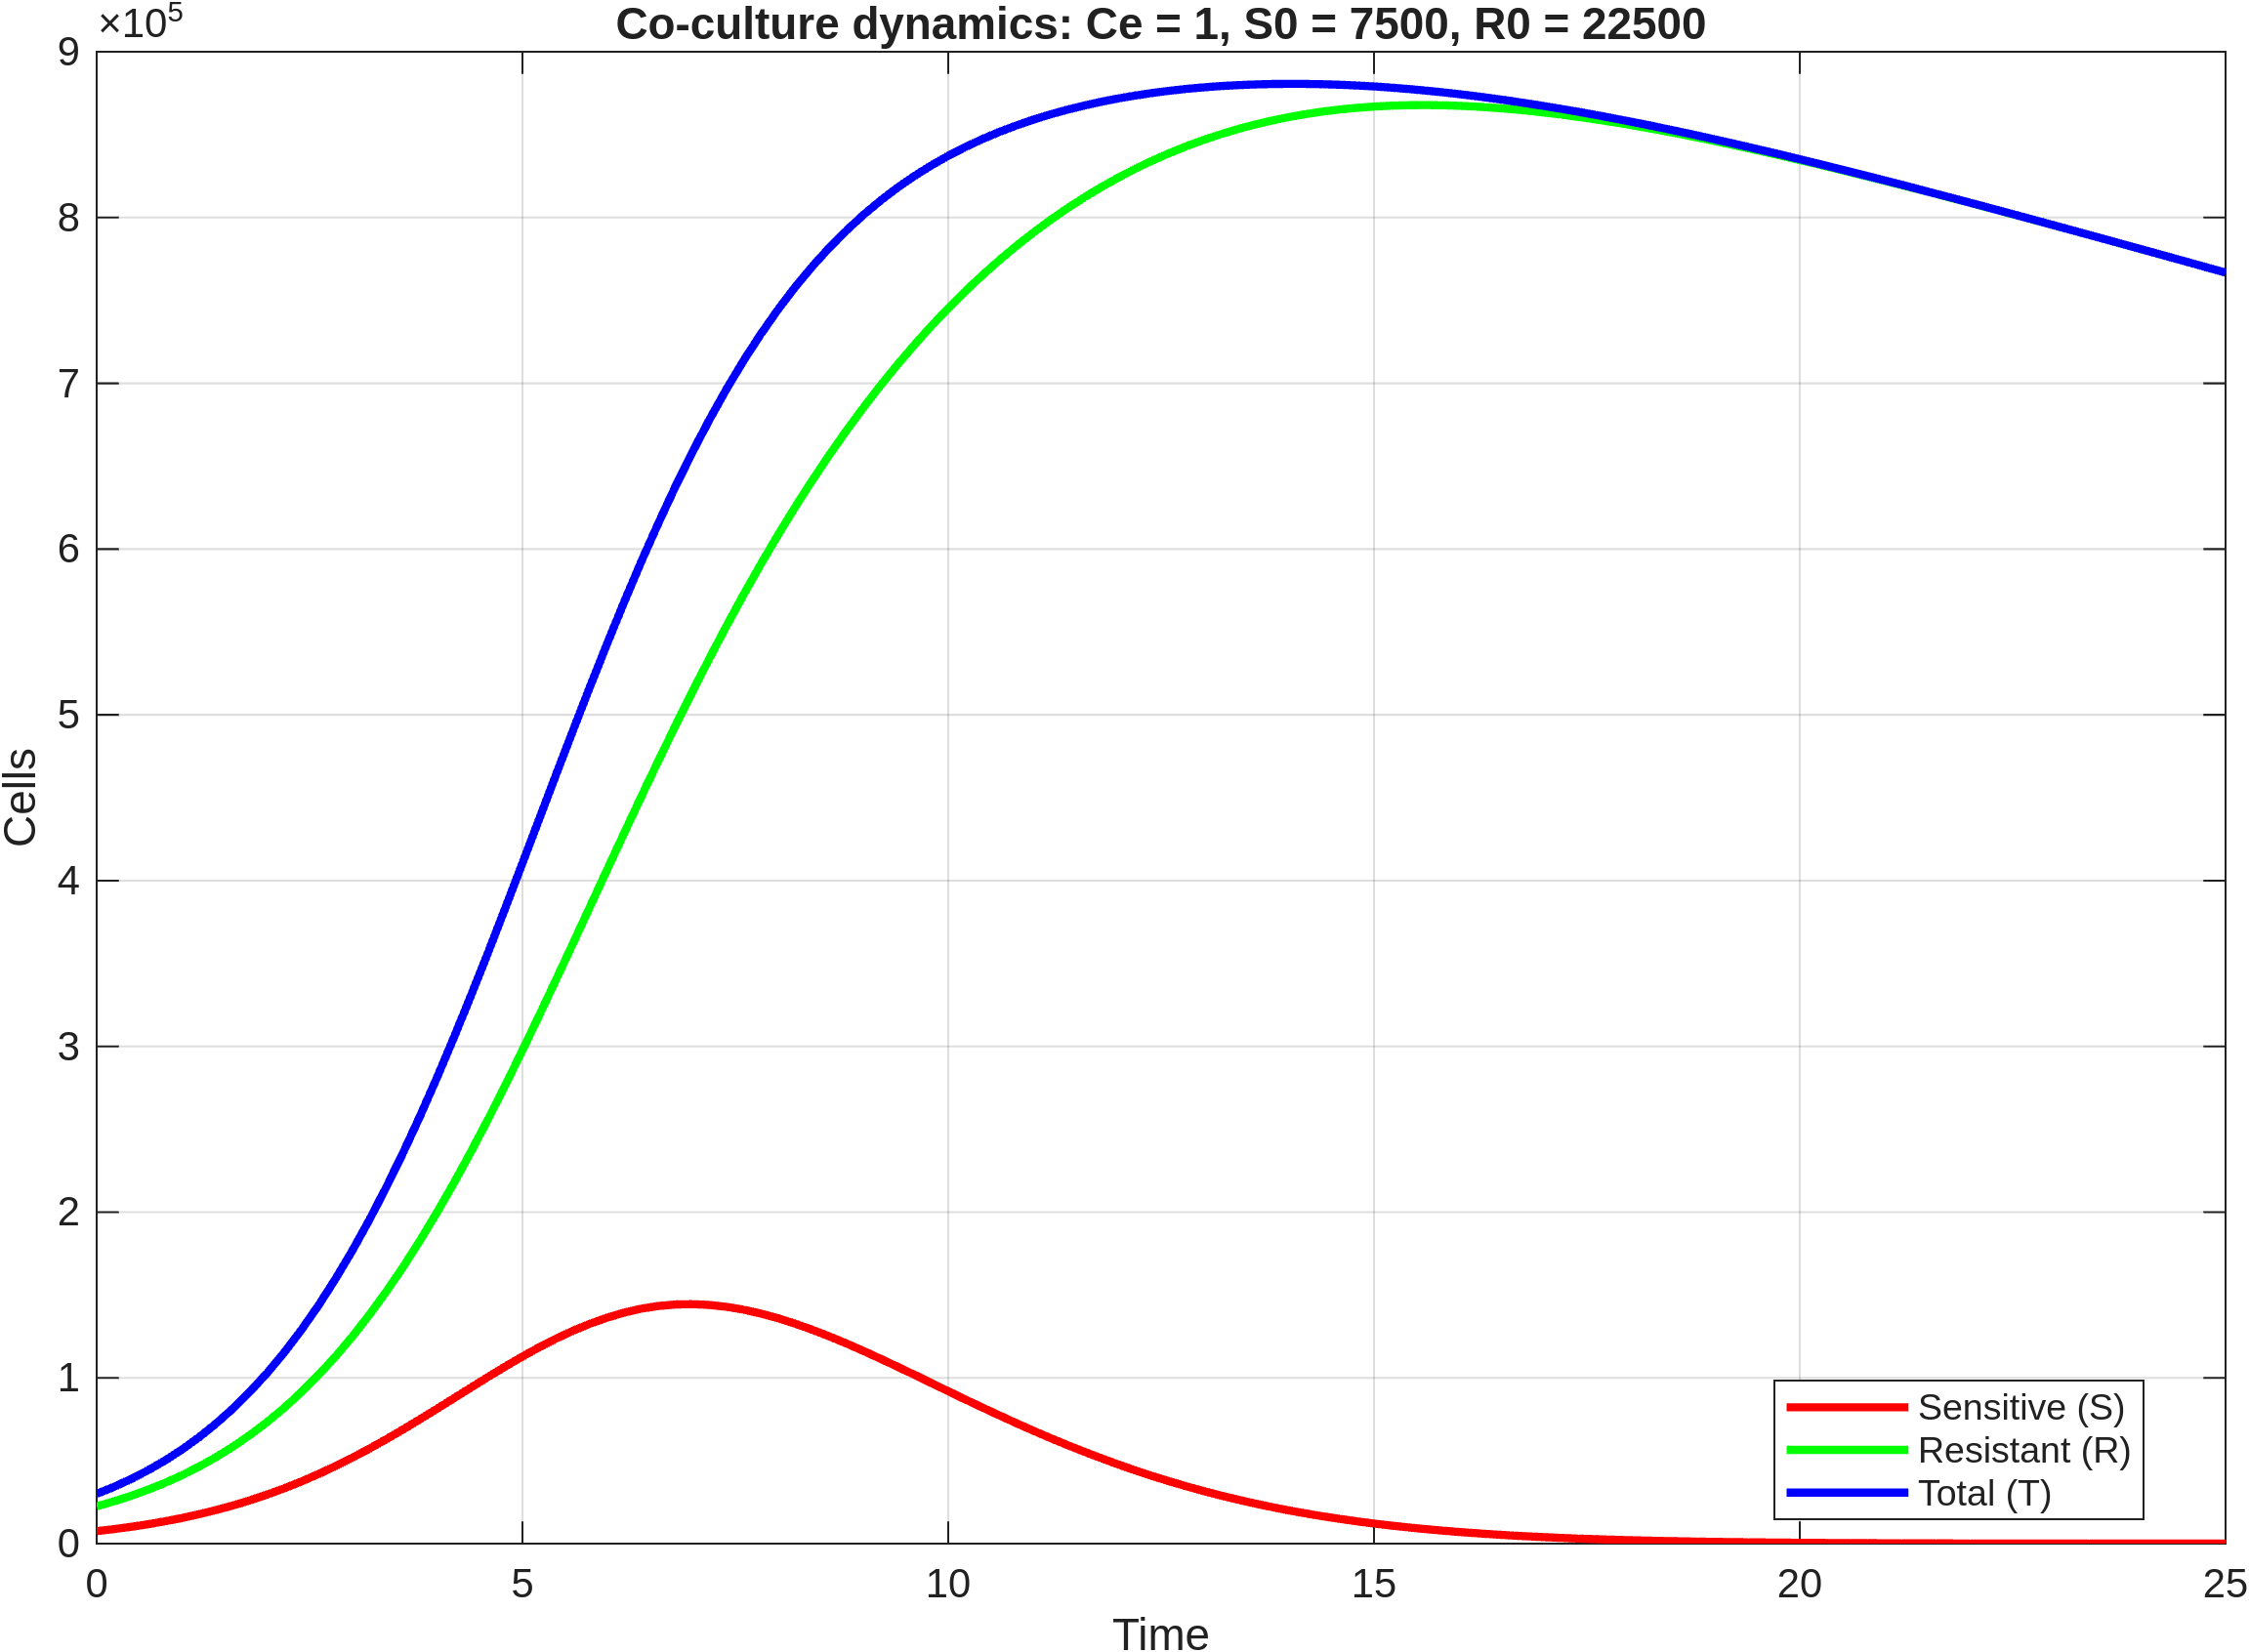

Values plotted in this chart, from the file beside it:
time, S, R, T
0, 7500, 22500, 30000
0.2, 8719, 25462, 34181
0.4, 10101, 28771, 38873
0.6, 11670, 32473, 44142
0.8, 13445, 36612, 50057
1, 15447, 41234, 56681
1.2, 17696, 46386, 64083
1.4, 20214, 52116, 72330
1.6, 23017, 58477, 81494
1.8, 26127, 65515, 91642
2, 29554, 73286, 102840
2.2, 33317, 81840, 115156
2.4, 37419, 91222, 128640
2.6, 41867, 101480, 143347
2.8, 46664, 112658, 159322
3, 51785, 124779, 176563
3.2, 57236, 137889, 195125
3.4, 62951, 151963, 214914
3.6, 68925, 167037, 235962
3.8, 75121, 183113, 258234
4, 81440, 200110, 281550
4.2, 87864, 218052, 305916
4.4, 94302, 236855, 331157
4.6, 100660, 256427, 357086
4.8, 106888, 276748, 383636
5, 112867, 297637, 410504
5.2, 118525, 319030, 437556
5.4, 123783, 340832, 464615
5.6, 128562, 362861, 491423
5.8, 132781, 385033, 517814
6, 136419, 407222, 543641
6.2, 139453, 429302, 568755
6.4, 141787, 451162, 592949
6.6, 143360, 472683, 616043
6.8, 144265, 493817, 638083
7, 144472, 514460, 658932
7.2, 143946, 534505, 678452
7.4, 142834, 553999, 696833
7.6, 141103, 572828, 713931
7.8, 138784, 590943, 729727
8, 135993, 608411, 744404
8.2, 132741, 625155, 757895
8.4, 129083, 641168, 770251
8.6, 125098, 656509, 781607
8.8, 120828, 671139, 791967
9, 116326, 685081, 801407
9.2, 111643, 698377, 810020
9.4, 106833, 711022, 817855
9.6, 101916, 723042, 824958
9.8, 96930, 734454, 831384
10, 91939, 745268, 837207
10.2, 86991, 755496, 842487
10.4, 82133, 765154, 847287
10.6, 77347, 774267, 851614
10.8, 72657, 782852, 855509
11, 68109, 790925, 859034
11.2, 63715, 798501, 862216
11.4, 59449, 805597, 865046
11.6, 55353, 812229, 867583
11.8, 51445, 818415, 869860
... 66 more rows
